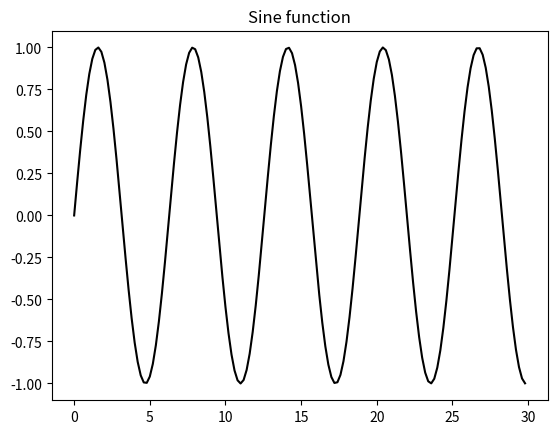

Python code for this plot:
import numpy as np
import matplotlib.pyplot as plt
from matplotlib import style

# style.use('ggplot')
# style.use('fivethirtyeight')
# style.use('dark_background')
style.use('grayscale')
x = np.arange(0,30,0.2)
y =np.sin(x)

# plt.grid(True)
plt.title('Sine function')
# plt.suptitle('I am bigger')


plt.plot(x, y)
plt.show()